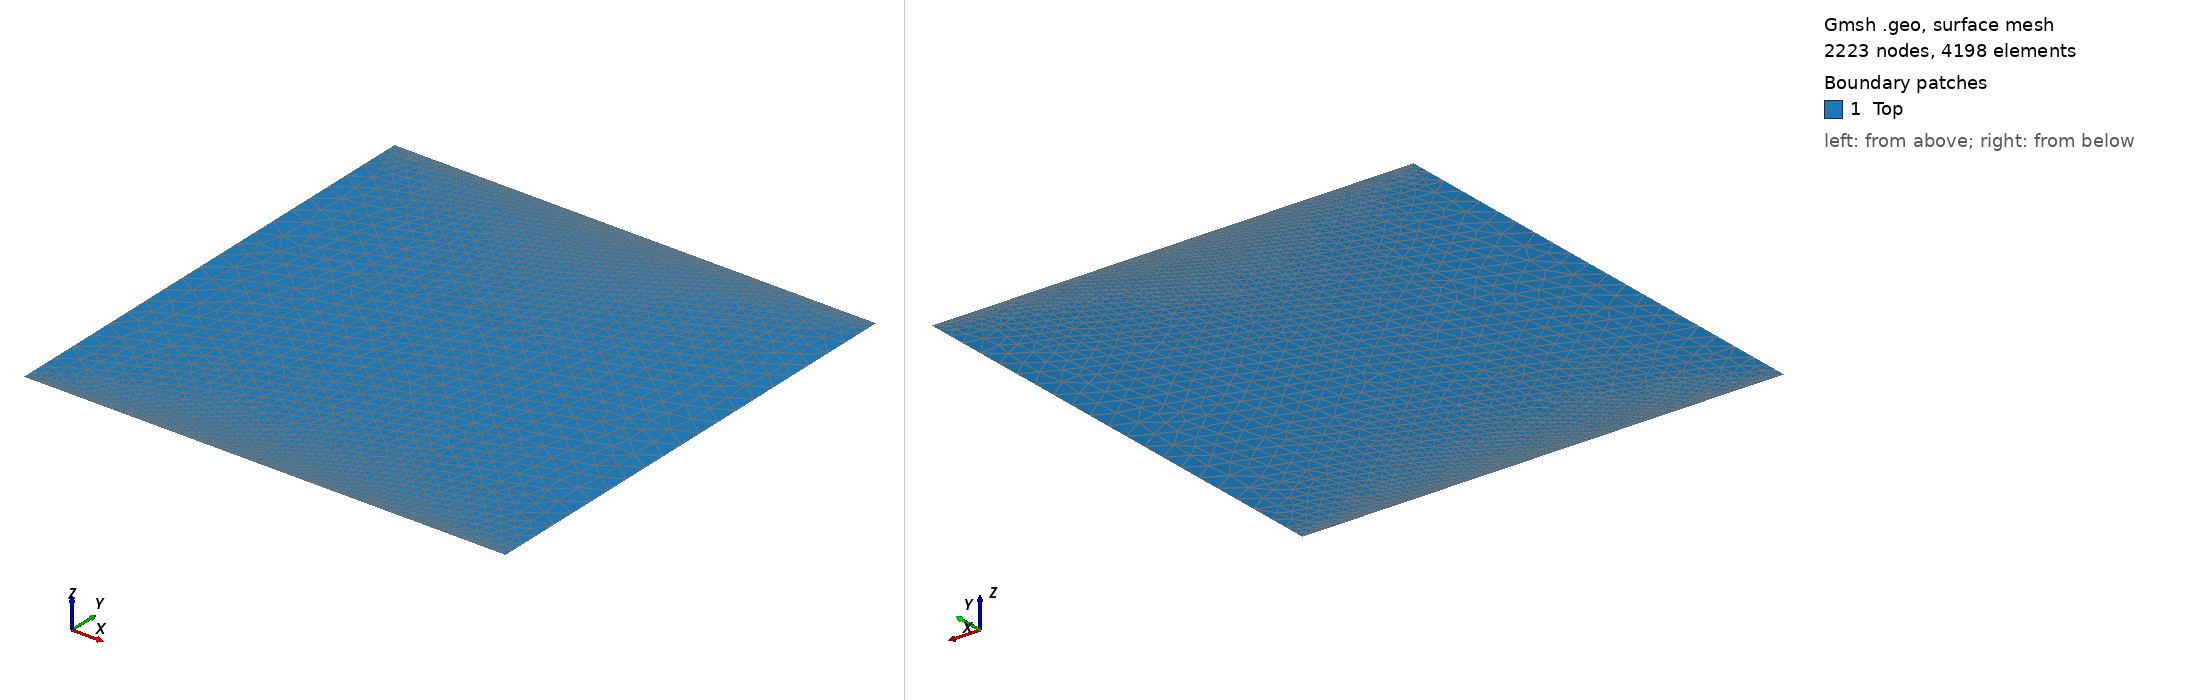

Gmsh geometry script, surface-meshed: 2223 nodes, 4198 surface elements. Boundary patches (legend numbers): 1 Top. Left view from above one corner, right view from below the opposite corner. Legend entries are the model's physical surfaces.

=== adapt.geo (drawn) ===
Merge "square.geo";

// Distance Field
Field[1] = Distance;
Field[1].CurvesList = {1,3};
Field[1].Sampling = 200;

Field[2] = Threshold;
Field[2].InField = 1;
Field[2].SizeMin = lc / 10;
Field[2].SizeMax = lc;
Field[2].DistMin = 0.005;
Field[2].DistMax = 0.025;
Background Field = 2;

Also in the case, not shown: square.geo (merged mesh/CAD file).
